Run: headless pygame with SDL's dummy video driver; simulated clock (each Clock.tick advances the game by its frame time, no real sleeping); random seed 0; keys injected as events and as key.get_pressed() state; no mouse input.
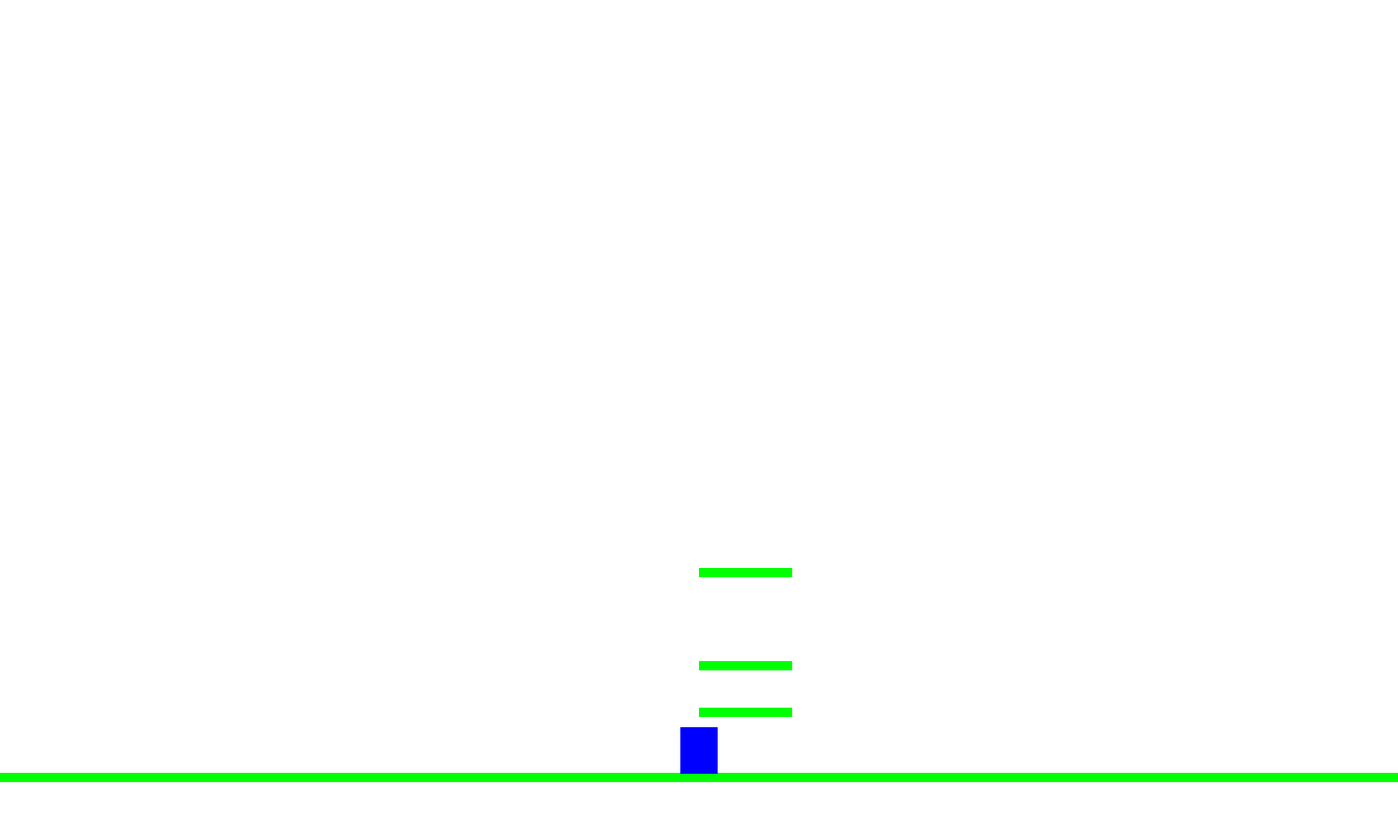
Frame 1 of 4 · flips 1–60 · no input
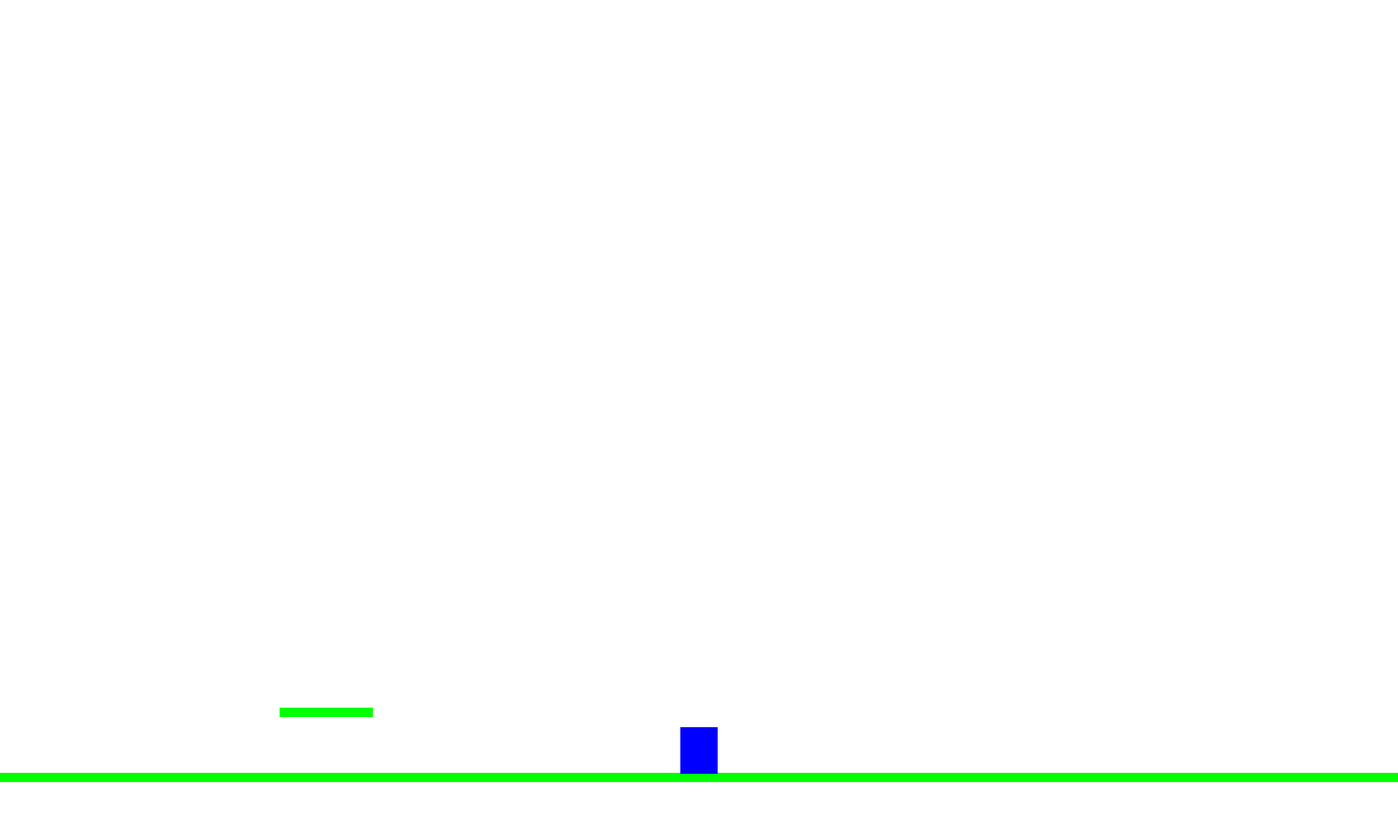
Frame 2 of 4 · flips 61–180 · tapped SPACE, RETURN · held RIGHT (→), D
Frame 3 of 4 · flips 181–300 · held DOWN (↓), S · screen unchanged from frame 2, image omitted
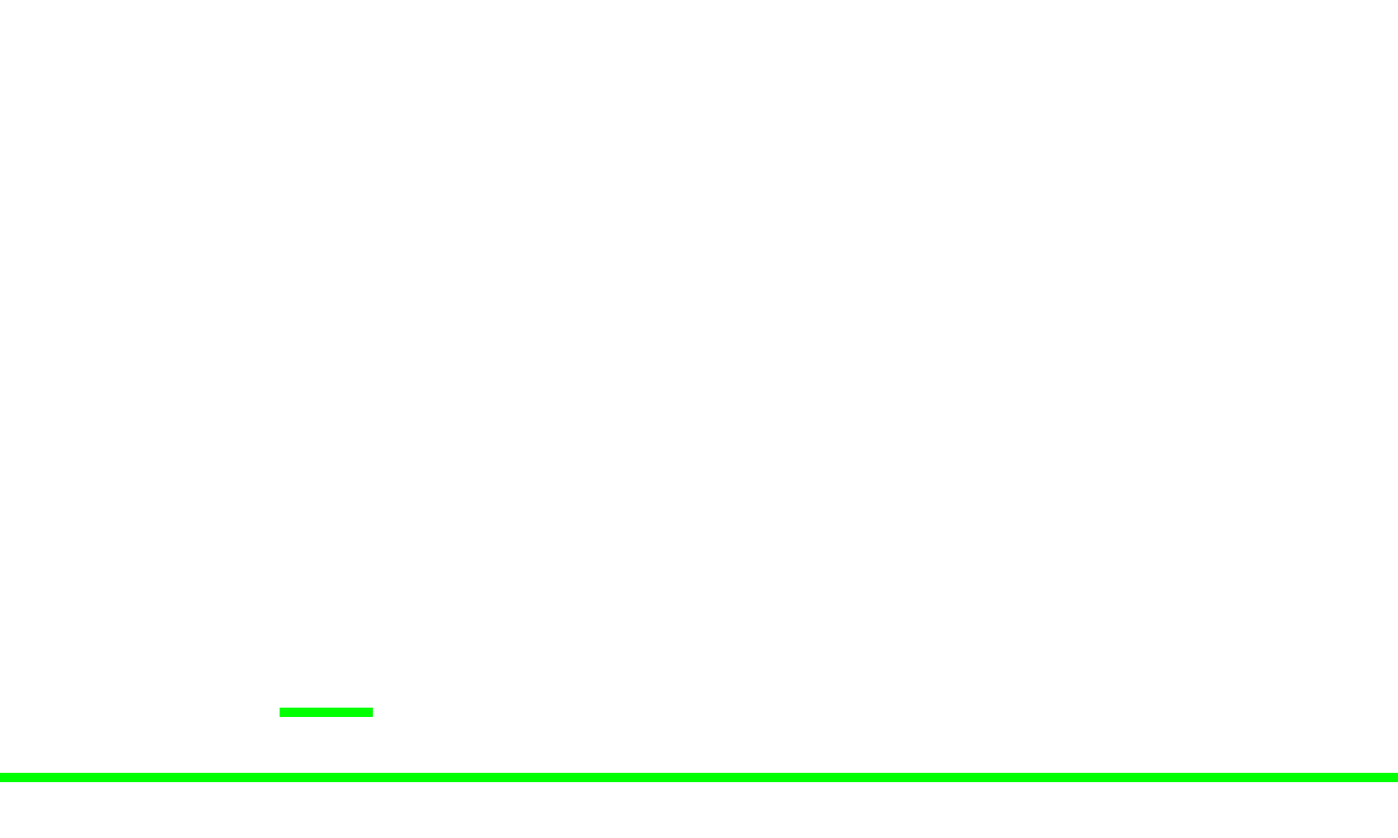
Frame 4 of 4 · flips 301–420 · held LEFT (←), A, UP (↑), W

The pygame program that drew these frames:

import pygame
import random 
pygame.init()
 
W = 1500
H = 900
 
sc = pygame.display.set_mode((W, H))
pygame.display.set_caption("contra")

 
WHITE = (255, 255, 255)
BLUE = (0, 0, 255)
GREEN = (0, 255, 0)
RED = (255, 0, 0)
 
FPS =30        # число кадров в секунду
clock = pygame.time.Clock()



class Block(pygame.sprite.Sprite):
    def __init__(self,W,H,X,Y):
        pygame.sprite.Sprite.__init__(self)
        self.image = pygame.Surface((W, H))
        self.image.fill(GREEN)
        self.rect = self.image.get_rect()
        self.rect.x=X
        self.rect.y=Y
    def update(self):
        self.rect.x-=10
class Pula(pygame.sprite.Sprite):
    def __init__(self,W,H,X,Y,k):
        pygame.sprite.Sprite.__init__(self)
        self.image = pygame.Surface((W, H))
        self.image.fill(RED)
        self.rect = self.image.get_rect()
        self.rect.x=X
        self.rect.y=Y
        self.polozenie=k
class PulaK(pygame.sprite.Sprite):
    def __init__(self,W,H,X,Y,speed,jump):
        pygame.sprite.Sprite.__init__(self)
        self.image = pygame.Surface((W, H))
        self.image.fill(RED)
        self.rect = self.image.get_rect()
        self.rect.x=X
        self.rect.y=Y
        self.speed=speed
        self.jump=jump   
    
       
block1=Block(100,10,1500//2,760)
block2=Block(100,10,750,710)
block3=Block(150000,10,0,830)
block4=Block(100,10,750,610)
block5=Block(100,10,1500,760)
all_sprites = pygame.sprite.Group()
all_pula = pygame.sprite.Group()
all_k=pygame.sprite.Group()
all_sprites.add(block1,block2,block3,block4,block5)






 
hero = pygame.Surface((40, 50))                        #в этой части я создаю героя и присваиваю ему нижние координаты, как координаты земли
hero.fill(BLUE)
rect = hero.get_rect(centerx=W//2)

rect.bottom = H-69



moment=False                    #часть для прыжка
jump_count=20
jump_now=0


t=0        
u=1
vesomost=1 
mozno=0
polet=False
polozenie=1
fps_count=0
mozet=0
fps_count_for_t=0
while 1:
    for event in pygame.event.get():
        if event.type == pygame.QUIT:
            exit()
        if event.type==pygame.KEYDOWN:
            if event.key==pygame.K_DOWN:
                mozet=True
            if event.key==pygame.K_SPACE and mozno==0:
                if mozet==True:
                    rect.y+=10
                    mozet=False
                else:
                    moment=True
            
            if event.key==pygame.K_w and fps_count>15:
                pula=Pula(10,10,rect.center[0],rect.center[1],polozenie)
                all_pula.add(pula)
                
                polet=True
                fps_count=0
            
        
    keys=pygame.key.get_pressed()
    
        
        
    if keys[pygame.K_RIGHT]:
        
        if rect.center[0]==W//2:
            all_sprites.update()
        else:
            rect.x+=10
          
    if keys[pygame.K_LEFT]:
        rect.x-=10
      
    if keys[pygame.K_RIGHT]:
        polozenie = 1
    if keys[pygame.K_UP]:
        polozenie = 3
    if keys[pygame.K_LEFT]:
        polozenie = 5
    if keys[pygame.K_DOWN]:
        polozenie = 7
    if keys[pygame.K_RIGHT] and keys[pygame.K_UP]:
        polozenie = 2
    if keys[pygame.K_LEFT] and keys[pygame.K_UP]:
        polozenie = 4
    if keys[pygame.K_LEFT] and keys[pygame.K_DOWN]:
        polozenie = 6
    if keys[pygame.K_RIGHT] and keys[pygame.K_DOWN]:
        polozenie = 8
       
       
    if polet==True :
        for i in all_pula:
            if i.polozenie==1:
                i.rect.x+=20
            elif i.polozenie==2:
                i.rect.x+=20
                i.rect.y-=20
            elif i.polozenie==3:
                i.rect.y-=20
            elif i.polozenie==4:
                i.rect.x-=20
                i.rect.y-=20
            elif i.polozenie==5:
                i.rect.x-=20
            elif i.polozenie==6:
                i.rect.x-=20
                i.rect.y+=20
            elif i.polozenie==7:
                i.rect.y+=20
            elif i.polozenie==8:
                i.rect.x+=20
                i.rect.y+=20
     
        
        
           
    
    
    
    
    if moment is True:
        hero.fill(GREEN)
        
        if jump_now<=jump_count/2:
            if u==1:
                rect.y-=11
                u=0
            else:
                rect.y-=10
            jump_now+=1
        elif jump_now<=jump_count:
            
            
            
            rect.y+=10
            
            for i in all_sprites:
                if i.rect.top==rect.bottom :
                    rect.y+=1
                    jump_now=0
                    moment=False
                    u=1
                    
        
    for i in all_sprites:
        if pygame.Rect.colliderect(rect,i.rect) and i.rect.top==rect.bottom-1:
            vesomost=1
         
    if vesomost==0 and moment==False:
        rect.y+=10
        mozno=1
        hero.fill(GREEN)
    else:
        vesomost=0
        mozno=0
        if moment==False:
            hero.fill(BLUE)
            
    if fps_count_for_t==60:
        pula=PulaK(10,10,W//2,H//2,random.randint(10,30),random.randint(2,5))
        all_k.add(pula)
        fps_count_for_t=0    
    for i in all_k:          
        i.rect.x-=i.speed
        if i.jump<0:
            i.rect.y+=(i.jump**2)/2
        else:
            i.rect.y-=(i.jump**2)/2
        i.jump-=1
        
        

        
    
               
                
                
 
    
    
    sc.fill(WHITE)
    all_sprites.draw(sc)
    all_k.draw(sc)
    all_pula.draw(sc)
    sc.blit(hero, rect)
    pygame.display.update()
    fps_count+=1
    print(fps_count)
    fps_count_for_t+=1
    clock.tick(FPS)
